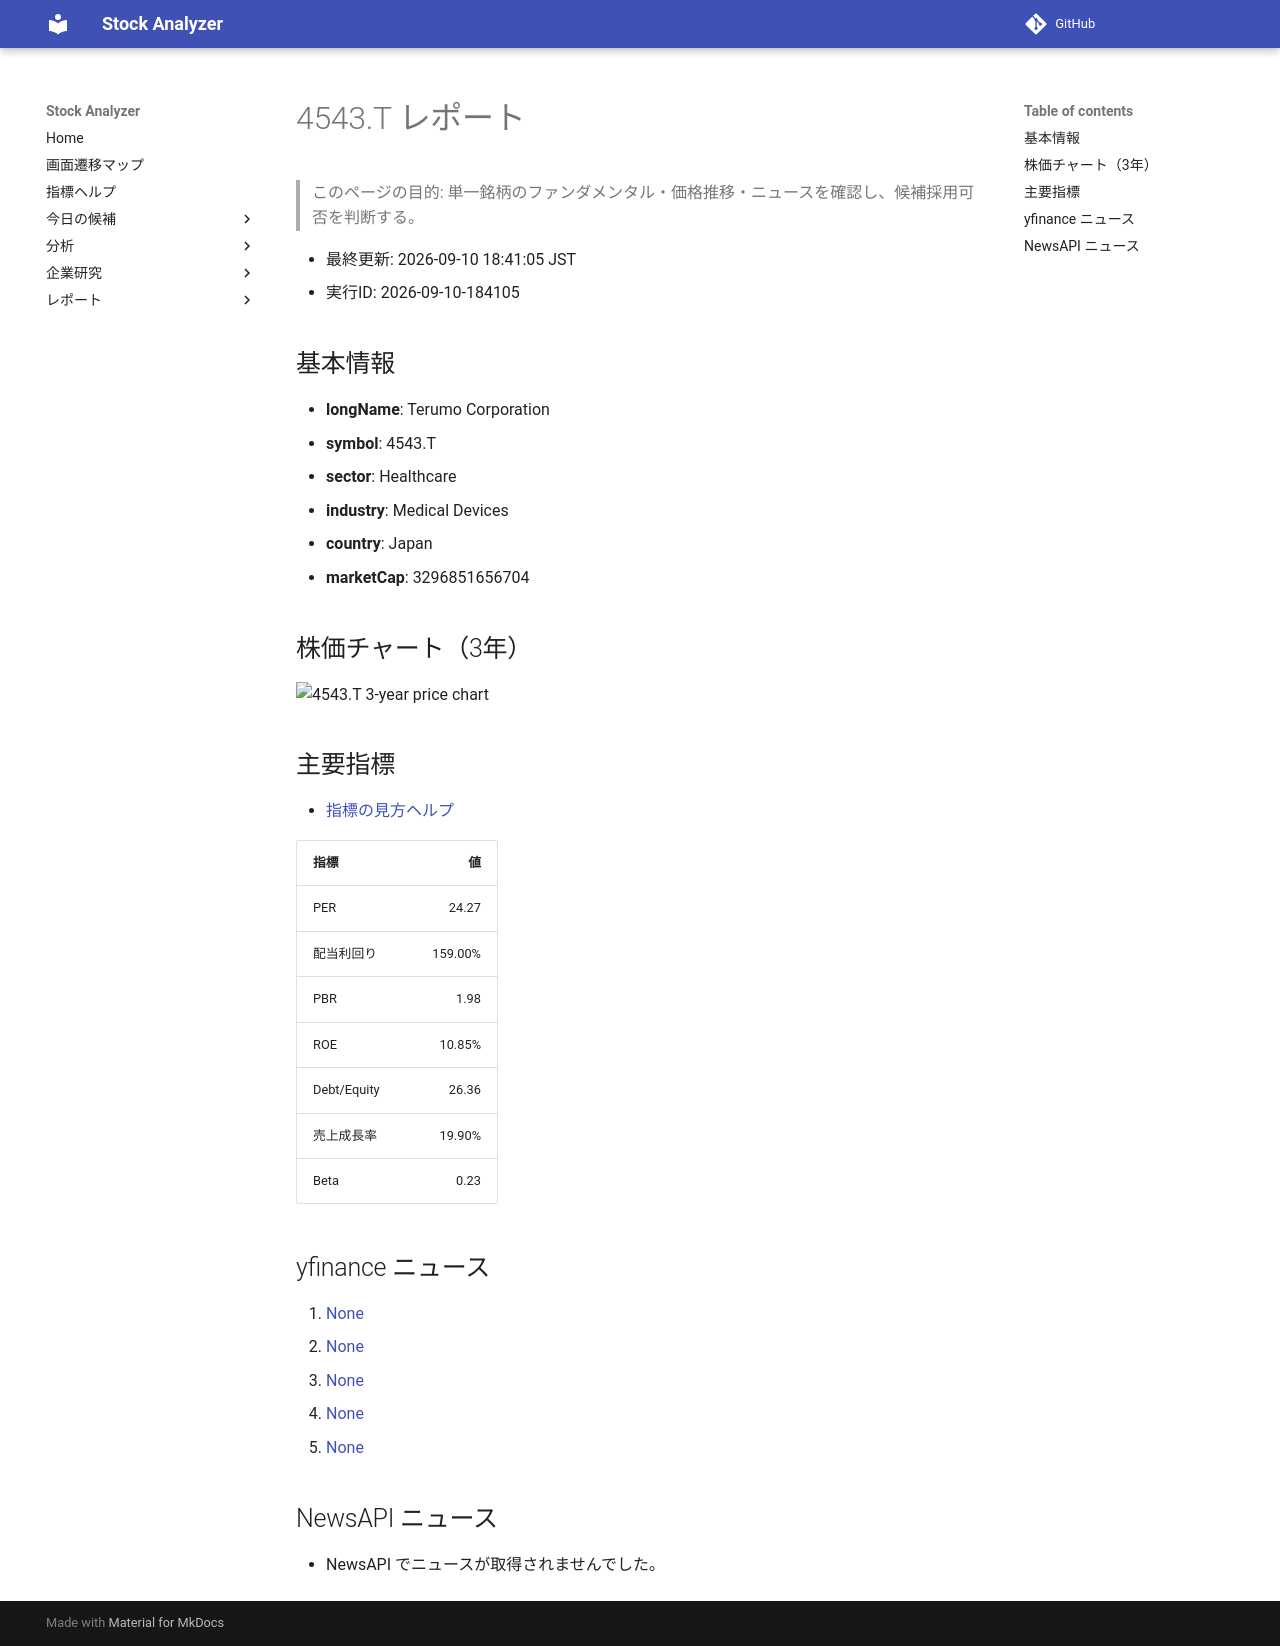

repository: Yumi-note/Making-APP · page: reports/2026-09-10/184105/4543_T/index.html · generator: mkdocs

# 4543.T レポート

> このページの目的: 単一銘柄のファンダメンタル・価格推移・ニュースを確認し、候補採用可否を判断する。

- 最終更新: 2026-09-10 18:41:05 JST
- 実行ID: 2026-09-10-184105

## 基本情報

- **longName**: Terumo Corporation
- **symbol**: 4543.T
- **sector**: Healthcare
- **industry**: Medical Devices
- **country**: Japan
- **marketCap**: 3296851656704

## 株価チャート（3年）

![4543.T 3-year price chart](4543_T_3y.png)

## 主要指標

- [指標の見方ヘルプ](../../../../indicators.md)

| 指標 | 値 |
|---|---:|
| PER | 24.27 |
| 配当利回り | 159.00% |
| PBR | 1.98 |
| ROE | 10.85% |
| Debt/Equity | 26.36 |
| 売上成長率 | 19.90% |
| Beta | 0.23 |

## yfinance ニュース

1. [None](None)
2. [None](None)
3. [None](None)
4. [None](None)
5. [None](None)

## NewsAPI ニュース

- NewsAPI でニュースが取得されませんでした。
